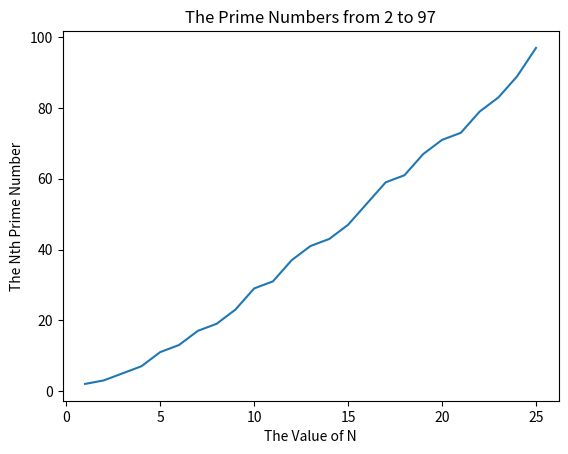

Here is the Python script that generated this plot:
#*********************#
# [redacted]
#*********************#

#Project Objective: Make a graph of all the prime numbers from 2 to 98 as well as a graph for how long the program took to run 

#Problem: code doesn't work in visual studio code on the PC or MAC
#Hypothesis: it's either the code or the program and if I change one of those things, then things should work because there aren't any glitches 
##independent variable(s) to test = which computer I use to run the code; which platform; specific code I use; typing everything in myself into the computer rather than copy and paste from iPad
###another problem is how do I test the program? 



#**************************#
# Step 1 = Import libraries
#**************************#

import time 
start = time.time()

#********************************#
# Step 2 = Define the Function(s) 
#********************************#

def find_a_list_of_prime_numbers():
    print ('Choose a range (from x through y)')
    x_value = 2
    y_value = 100 

    list_prime_num = []
    for number in range (x_value, y_value + 1):
        for n in range (2, number):
            if number%n==0:
                break 
        else: 
            list_prime_num.append(number)
    print ()
    #rn I'm keeping the extra prints just to keep the experiment controlled#
    print (f'Prime numbers from {x_value} through {y_value}:')
    for prime in list_prime_num:
            print (f'{prime},', end = '') 
    print ()

#******************************#
# Step 3 = Execute the Program
#******************************#
find_a_list_of_prime_numbers()

end = time.time()
print(f"The total run time for the program was:")
print (round(end-start,2),"seconds")

#******************************************************************************************************************#
###Not gonna approach the graphing at this time as I'm trying to determine the bug in the first part of the project 
#******************************************************************************************************************#

# [redacted]




##################
# Import libraries
##################

import time

##################
# Define functions
##################

def find_a_list_of_prime_numbers(nPrimes):

    # Initialize an empty list
    list_prime_num = []

    # First loop: iterate through indeces
    for idx in range(1, nPrimes +1):

        print(f"Index: {idx}")

        # Second loop: for each index, check if the number is prime
        for n in range(2, idx):

            print(n)

            if idx % n == 0:
                print("yolo")
                break

            else: 
                print("nolo")
                list_prime_num.append(idx)

#        print(idx)
#        print(list_prime_num)

#    print(f"Prime numbers between {x_value} and {y_value} are:")
#    for prime in list_prime_num:
#        print(f'{prime}', end = '\n')

###########
# Execution
###########

# - Start the timer
start = time.time()

# - This is where you actually run the function
find_a_list_of_prime_numbers(10)

# - End the timer
end = time.time()

# - Print run time
print (f"The total run time for the program was: {round(end-start,4)}")




#Okay, now for the graphing part 

#Make a graph of all the prime numbers from 2 to 97 as well as a graph for how long the program took to run 



#Start timing the program 
start = time.time()

#Define the program 
def find_a_list_of_prime_numbers():
    print ('Choose a range (from x through y)')
    x_value = 2
    y_value = 100

    list_prime_num = []
    for number in range(x_value, y_value + 1): 
        for n in range(2, number):
            if number %n==0:
                break 
        else: 
            list_prime_num.append(number)
    print ()
    print(f'Prime numbers from {x_value} through {y_value}:')
    for prime in list_prime_num:
        print(f'{prime},', end = '')
    print ()

#Run the program 
find_a_list_of_prime_numbers()

#End the timing of the program 
end = time.time()
print (f"The total run time for the program was:")
print (round(end-start,2),"seconds")
       
#Set up the graph     
import matplotlib.pyplot as plt
#I know I cheated to get the quick fix; I have the list of the prime numbers from 1 to 100 memorized....
x = [1, 2, 3, 4, 5, 6, 7, 8, 9, 10, 11, 12, 13, 14, 15, 16, 17, 18, 19, 20, 21, 22, 23, 24, 25]
y = [2, 3, 5, 7, 11, 13, 17, 19, 23, 29, 31, 37, 41, 43, 47, 53, 59, 61, 67, 71, 73, 79, 83, 89, 97]

#Plot the graph 
plt.plot(x,y)
plt.xlabel('The Value of N')
plt.ylabel('The Nth Prime Number')
plt.title('The Prime Numbers from 2 to 97')
plt.show()

